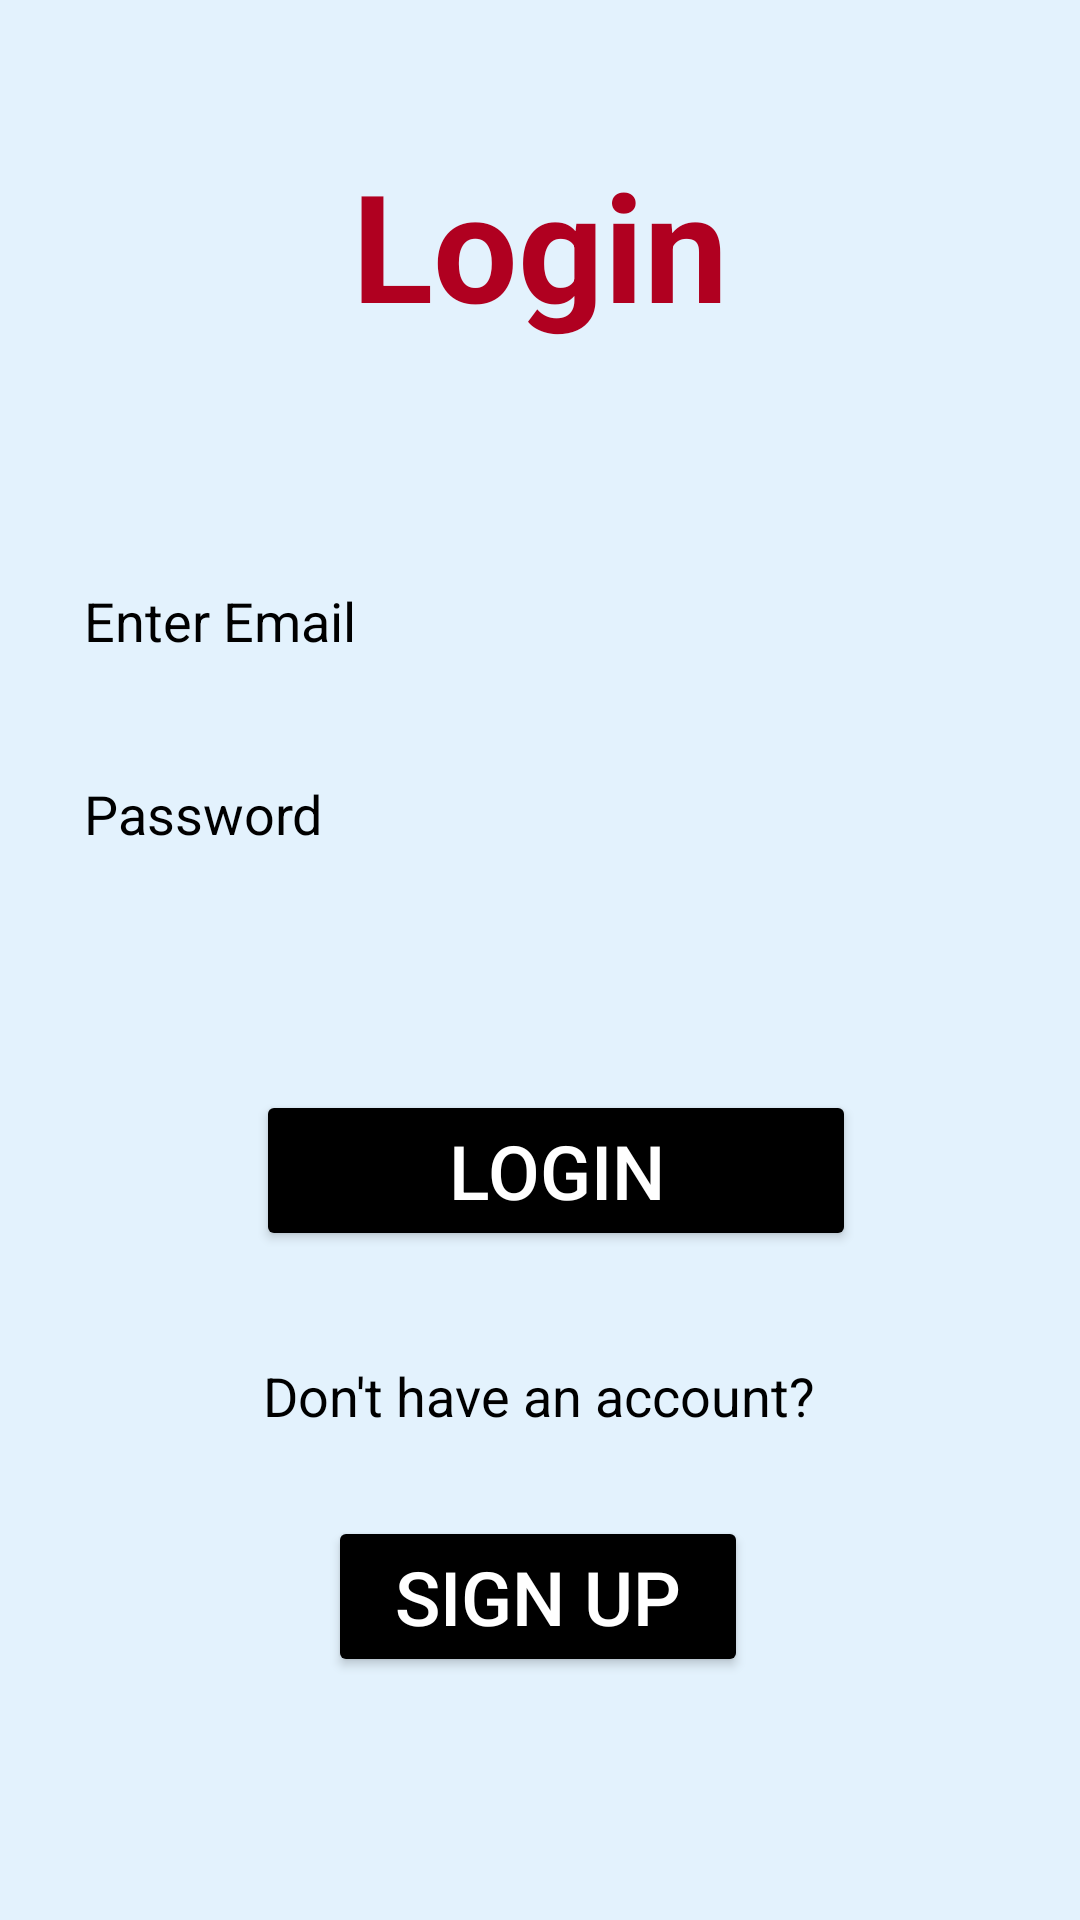

Reconstruct the res/layout file that produces this screen, plus the resources it refers to.
<!-- AndroidManifest.xml: application theme Theme.Outpassapp -->
<!-- res/layout/activity_student_signup.xml -->
<?xml version="1.0" encoding="utf-8"?>
<androidx.constraintlayout.widget.ConstraintLayout
    xmlns:android="http://schemas.android.com/apk/res/android"
    xmlns:app="http://schemas.android.com/apk/res-auto"
    android:layout_width="match_parent"
    android:layout_height="match_parent"
    android:padding="16dp"
    android:background="@color/loginBackgroundColor">

    <TextView
        android:id="@+id/textViewLoginTitle"
        android:layout_width="wrap_content"
        android:layout_height="wrap_content"
        android:text="Login"
        android:textAlignment="center"
        android:textColor="@color/errorColor"
        android:textSize="50dp"
        android:textStyle="bold"
        app:layout_constraintTop_toTopOf="parent"
        app:layout_constraintStart_toStartOf="parent"
        app:layout_constraintEnd_toEndOf="parent"
        android:layout_marginTop="32dp"/>

    <EditText
        android:id="@+id/etEmail"
        android:layout_width="0dp"
        android:layout_height="wrap_content"
        android:layout_marginTop="68dp"
        android:textColorHint="@color/black"
        android:background="@drawable/edittext_background"
        android:hint="Enter Email"
        android:inputType="text"
        android:padding="12dp"
        app:layout_constraintEnd_toEndOf="parent"
        app:layout_constraintHorizontal_bias="0.0"
        app:layout_constraintStart_toStartOf="parent"
        app:layout_constraintTop_toBottomOf="@id/textViewLoginTitle" />

    <EditText
        android:id="@+id/etPassword"
        android:layout_width="0dp"
        android:layout_height="wrap_content"
        android:hint="Password"
        android:inputType="textPassword"
        android:padding="12dp"
        android:textColorHint="@color/black"
        android:background="@drawable/edittext_background"
        app:layout_constraintTop_toBottomOf="@id/etEmail"
        app:layout_constraintStart_toStartOf="parent"
        app:layout_constraintEnd_toEndOf="parent"
        android:layout_marginTop="16dp"/>

    <Button
        android:id="@+id/btnLogin"
        android:layout_width="200dp"
        android:layout_height="wrap_content"
        android:layout_marginTop="68dp"
        android:backgroundTint="@color/black"
        android:text="Login"
        android:textColor="@color/buttonTextColor"
        android:textSize="25dp"
        app:layout_constraintEnd_toEndOf="parent"
        app:layout_constraintHorizontal_bias="0.541"
        app:layout_constraintStart_toStartOf="parent"
        app:layout_constraintTop_toBottomOf="@id/etPassword" />

    <TextView
        android:id="@+id/textViewSignupPrompt"
        android:layout_width="wrap_content"
        android:layout_height="wrap_content"
        android:layout_marginTop="36dp"
        android:text="Don't have an account?"
        android:textColor="@color/black"
        android:textSize="18dp"
        app:layout_constraintEnd_toEndOf="parent"
        app:layout_constraintHorizontal_bias="0.497"
        app:layout_constraintStart_toStartOf="parent"
        app:layout_constraintTop_toBottomOf="@id/btnLogin" />

    <Button
        android:id="@+id/btnRegister"
        android:layout_width="140dp"
        android:layout_height="wrap_content"
        android:layout_marginTop="28dp"
        android:backgroundTint="@color/black"
        android:text="Sign Up"
        android:textColor="@color/buttonTextColor"
        android:textSize="25dp"
        app:layout_constraintEnd_toEndOf="parent"
        app:layout_constraintHorizontal_bias="0.497"
        app:layout_constraintStart_toStartOf="parent"
        app:layout_constraintTop_toBottomOf="@id/textViewSignupPrompt" />
</androidx.constraintlayout.widget.ConstraintLayout>
<!-- resources referenced by this layout -->
<resources>
  <color name="black">#000000</color>
  <color name="buttonTextColor">#FFFFFF</color>
  <color name="errorColor">#B00020</color>
  <color name="loginBackgroundColor">#E3F2FD</color>
  <style name="Theme.Outpassapp" parent="Base.Theme.Outpassapp" />
  <style name="Base.Theme.Outpassapp" parent="Theme.Material3.DayNight.NoActionBar">
          
          
      </style>
</resources>
